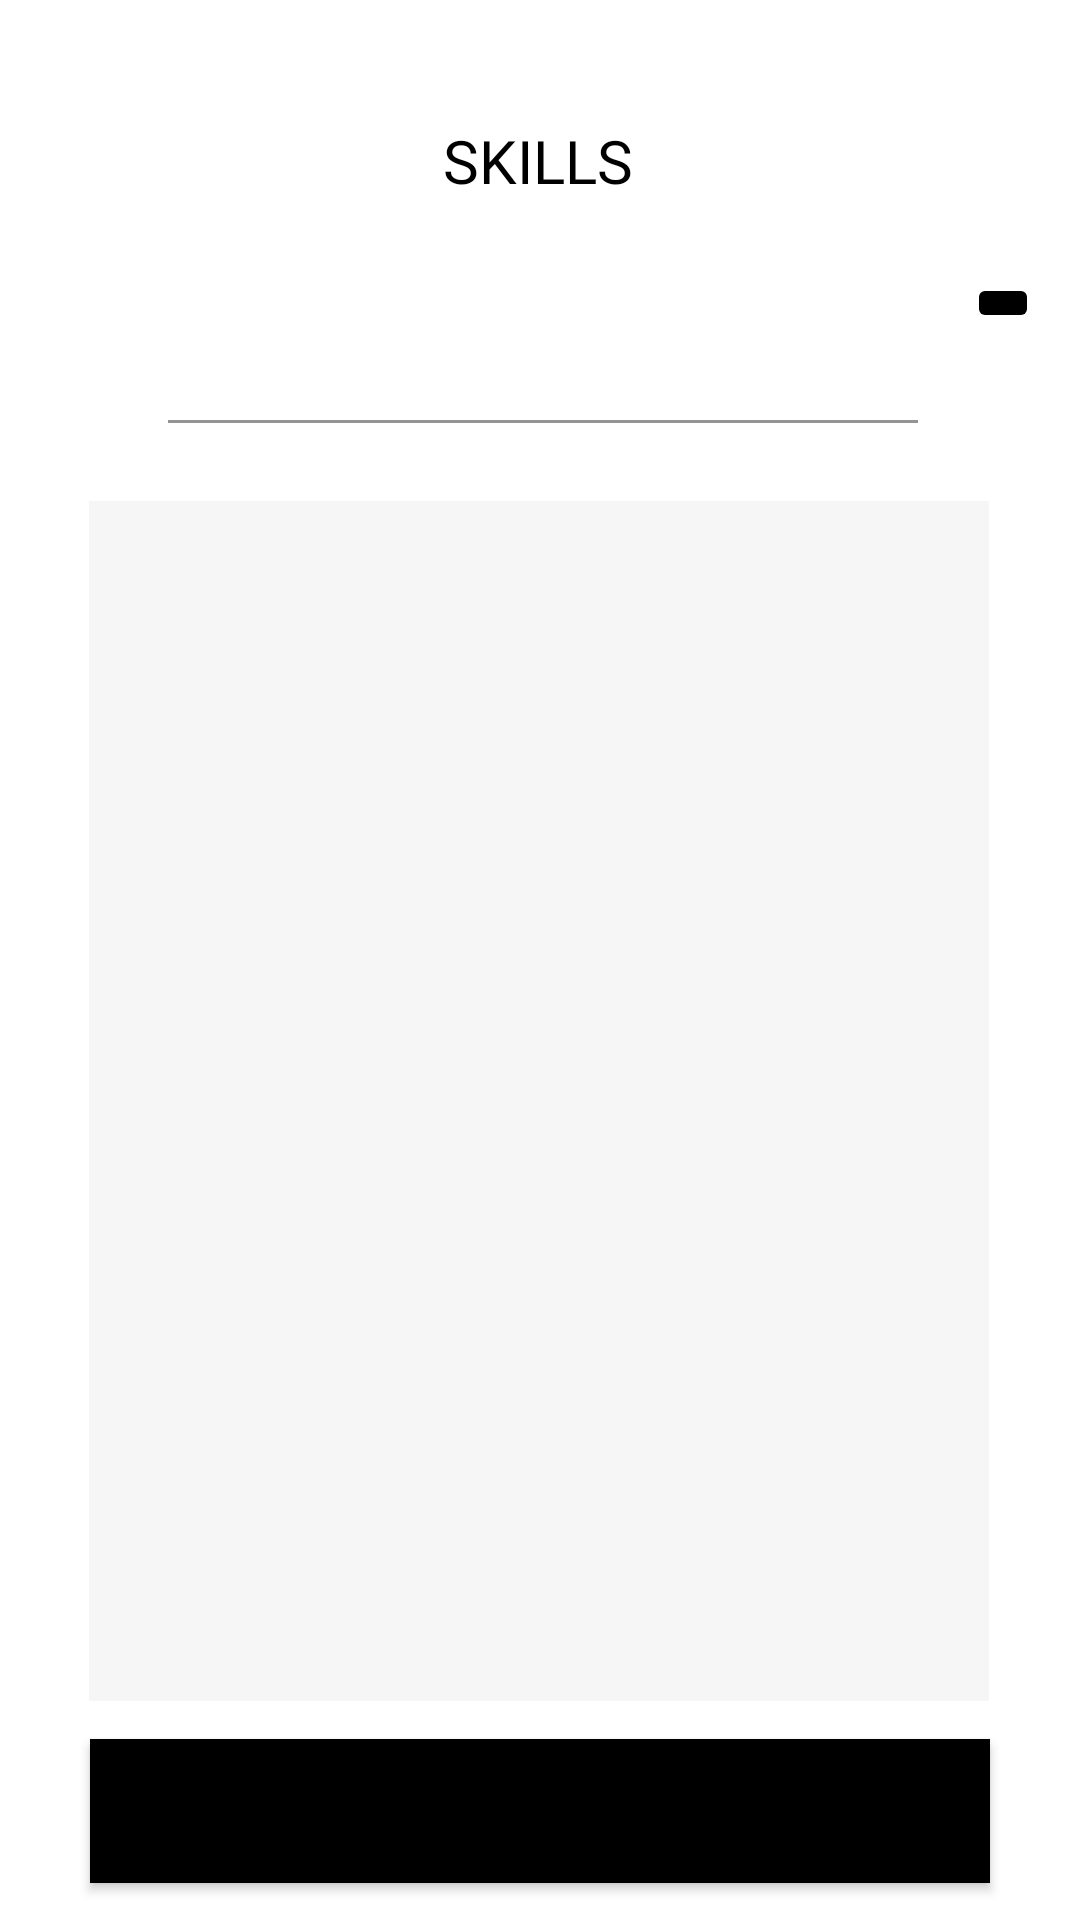

This screen was rendered from an Android layout file. Write that file and the resources it references.
<!-- AndroidManifest.xml: application theme Theme.Demo1 -->
<!-- res/layout/activity_skill.xml -->
<?xml version="1.0" encoding="utf-8"?>
<androidx.constraintlayout.widget.ConstraintLayout xmlns:android="http://schemas.android.com/apk/res/android"
    xmlns:app="http://schemas.android.com/apk/res-auto"
    xmlns:tools="http://schemas.android.com/tools"
    android:layout_width="match_parent"
    android:layout_height="match_parent"
    tools:context=".Skill_Activity">

    <TextView
        android:id="@+id/textView3"
        android:layout_width="wrap_content"
        android:layout_height="wrap_content"
        android:layout_marginTop="40dp"
        android:fontFamily="@font/roboto_black"
        android:text="Skills"
        android:textAllCaps="true"
        android:textColor="#000000"
        android:textSize="20sp"
        app:layout_constraintEnd_toEndOf="parent"
        app:layout_constraintHorizontal_bias="0.498"
        app:layout_constraintStart_toStartOf="parent"
        app:layout_constraintTop_toTopOf="parent" />

    <com.google.android.material.textfield.TextInputLayout
        android:id="@+id/textInputLayout6"
        android:layout_width="250dp"
        android:layout_height="50dp"
        android:layout_marginStart="56dp"
        android:layout_marginTop="24dp"
        app:layout_constraintStart_toStartOf="parent"
        app:layout_constraintTop_toBottomOf="@+id/textView3">

        <com.google.android.material.textfield.TextInputEditText
            android:id="@+id/sname"
            android:layout_width="match_parent"
            android:layout_height="match_parent"
            android:background="#FFFFFF" />
    </com.google.android.material.textfield.TextInputLayout>

    <ImageButton
        android:id="@+id/imageButton"
        android:layout_width="wrap_content"
        android:layout_height="wrap_content"
        android:layout_marginTop="24dp"
        android:backgroundTint="#000000"
        app:layout_constraintEnd_toEndOf="parent"
        app:layout_constraintHorizontal_bias="0.542"
        app:layout_constraintStart_toEndOf="@+id/textInputLayout6"
        app:layout_constraintTop_toBottomOf="@+id/textView3"
        app:srcCompat="@drawable/ic_baseline_add_24" />

    <ListView
        android:id="@+id/l_view"
        android:layout_width="300dp"
        android:layout_height="400dp"
        android:layout_marginTop="56dp"
        android:background="#F6F6F6"
        app:layout_constraintEnd_toEndOf="parent"
        app:layout_constraintHorizontal_bias="0.495"
        app:layout_constraintStart_toStartOf="parent"
        app:layout_constraintTop_toBottomOf="@+id/imageButton" />

    <Button
        android:id="@+id/button3"
        android:layout_width="300dp"
        android:layout_height="wrap_content"
        android:background="#000000"
        android:backgroundTint="#000000"
        android:text="SUBMIT"
        app:layout_constraintBottom_toBottomOf="parent"
        app:layout_constraintEnd_toEndOf="parent"
        app:layout_constraintHorizontal_bias="0.5"
        app:layout_constraintStart_toStartOf="parent"
        app:layout_constraintTop_toBottomOf="@+id/l_view"
        app:layout_constraintVertical_bias="0.5" />
</androidx.constraintlayout.widget.ConstraintLayout>
<!-- resources referenced by this layout -->
<resources>
  <style name="Theme.Demo1" parent="Theme.MaterialComponents.Light.NoActionBar">
          
          <item name="colorPrimary">#673B8D</item>
          <item name="colorPrimaryVariant">@color/purple_700</item>
          <item name="colorOnPrimary">@color/white</item>
          
          <item name="colorSecondary">@color/teal_200</item>
          <item name="colorSecondaryVariant">@color/teal_700</item>
          <item name="colorOnSecondary">@color/black</item>
          
          <item name="android:statusBarColor">@color/black</item>
          
      </style>
  <!-- not gathered from this repository: default colours our renderer supplied (Android Studio template values) -->
  <color name="purple_700">#FF3700B3</color>
  <color name="teal_200">#FF03DAC5</color>
  <color name="teal_700">#FF018786</color>
  <color name="black">#FF000000</color>
  <color name="white">#FFFFFFFF</color>
</resources>
